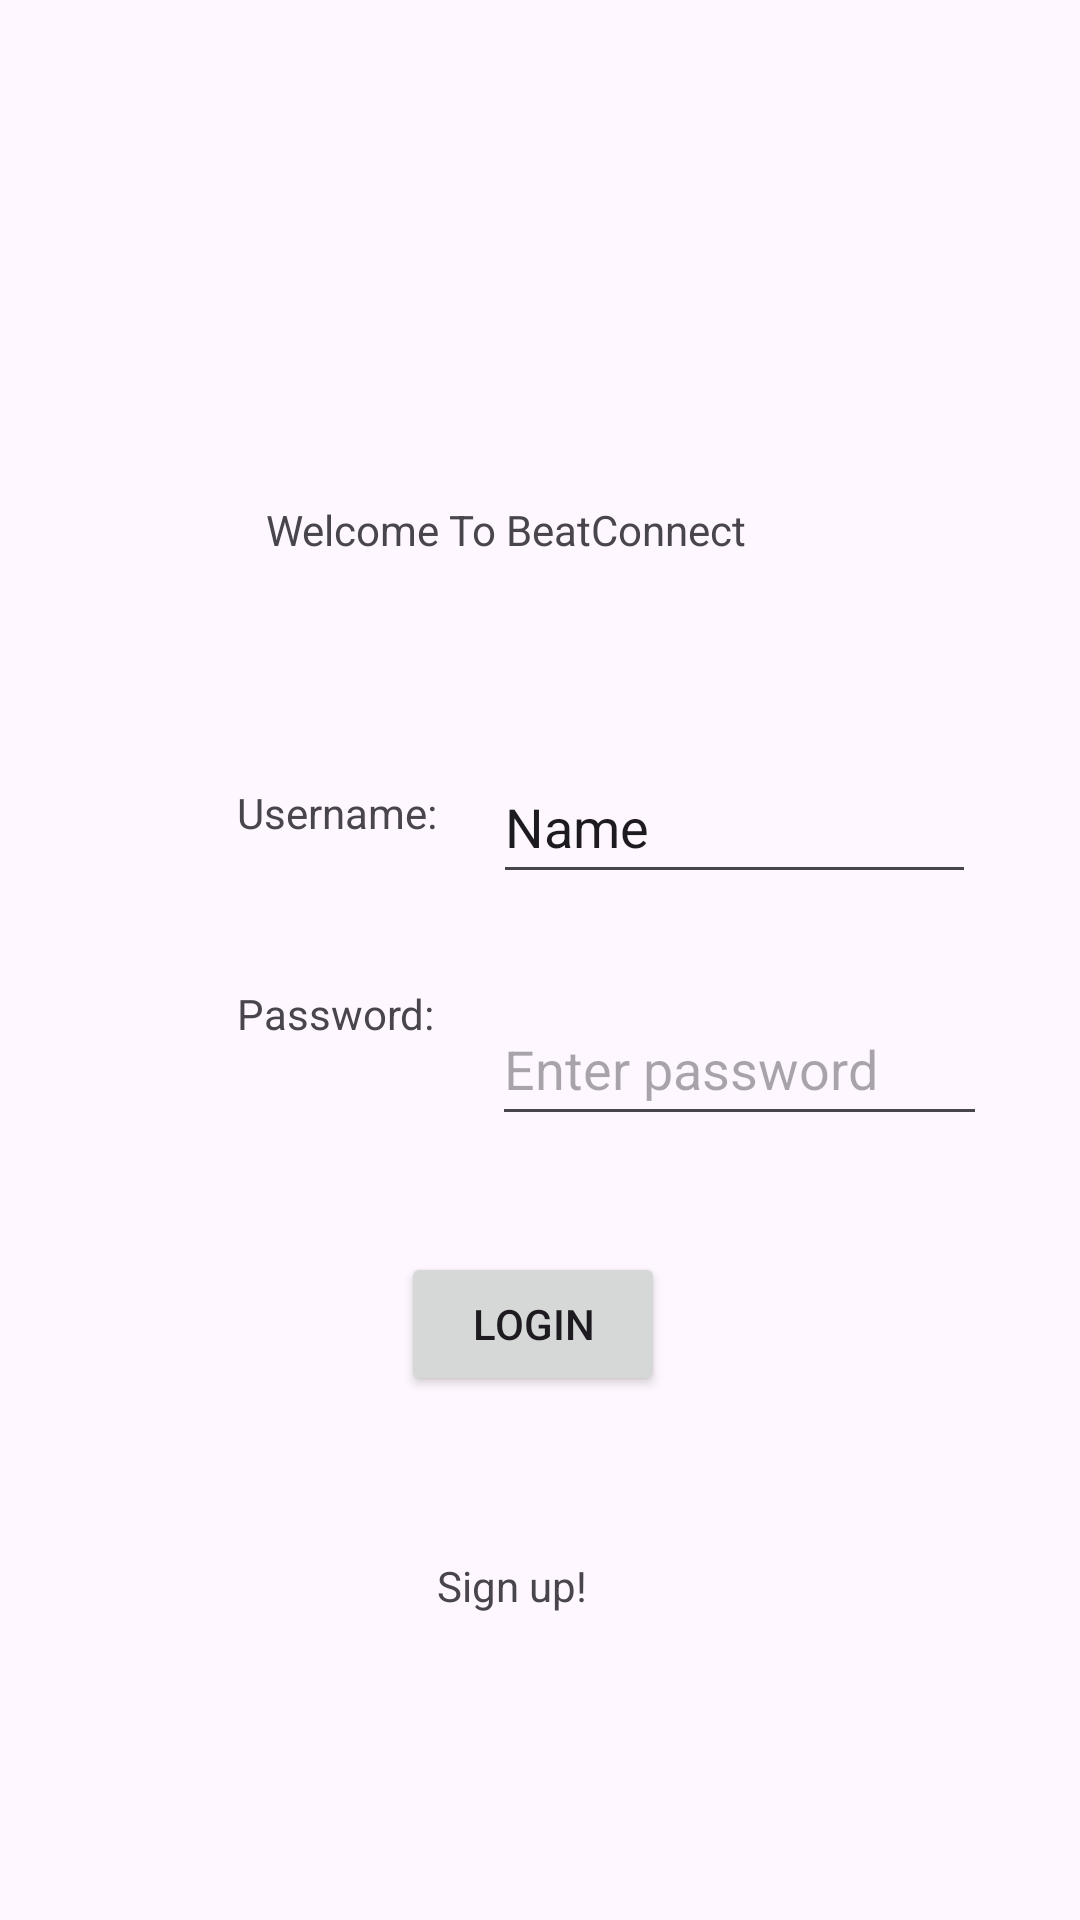

Produce the Android XML layout that renders to this screen, including the resource entries it uses.
<!-- AndroidManifest.xml: application theme Theme.Group5_final -->
<!-- res/layout/activity_main.xml -->
<?xml version="1.0" encoding="utf-8"?>
<androidx.constraintlayout.widget.ConstraintLayout xmlns:android="http://schemas.android.com/apk/res/android"
    xmlns:app="http://schemas.android.com/apk/res-auto"
    xmlns:tools="http://schemas.android.com/tools"
    android:id="@+id/main"
    android:layout_width="match_parent"
    android:layout_height="match_parent"
    tools:context=".MainActivity">

    <TextView
        android:id="@+id/txt_welcome"
        android:layout_width="wrap_content"
        android:layout_height="wrap_content"
        android:text="@string/txt_welcome"
        app:layout_constraintBottom_toBottomOf="parent"
        app:layout_constraintEnd_toEndOf="parent"
        app:layout_constraintHorizontal_bias="0.452"
        app:layout_constraintStart_toStartOf="parent"
        app:layout_constraintTop_toTopOf="parent"
        app:layout_constraintVertical_bias="0.269" />

    <TextView
        android:id="@+id/txt_username"
        android:layout_width="wrap_content"
        android:layout_height="wrap_content"
        android:text="@string/txt_username"
        app:layout_constraintBottom_toBottomOf="parent"
        app:layout_constraintEnd_toEndOf="parent"
        app:layout_constraintHorizontal_bias="0.269"
        app:layout_constraintStart_toStartOf="parent"
        app:layout_constraintTop_toBottomOf="@+id/txt_welcome"
        app:layout_constraintVertical_bias="0.173" />

    <TextView
        android:id="@+id/txt_password"
        android:layout_width="wrap_content"
        android:layout_height="wrap_content"
        android:text="@string/txt_password"
        app:layout_constraintBottom_toBottomOf="parent"
        app:layout_constraintEnd_toEndOf="parent"
        app:layout_constraintHorizontal_bias="0.269"
        app:layout_constraintStart_toStartOf="parent"
        app:layout_constraintTop_toBottomOf="@+id/txt_username"
        app:layout_constraintVertical_bias="0.141" />

    <EditText
        android:id="@+id/etxt_password"
        android:layout_width="165dp"
        android:layout_height="48dp"
        android:ems="10"
        android:hint="Enter password"
        android:inputType="textPassword"
        app:layout_constraintBottom_toBottomOf="parent"
        app:layout_constraintEnd_toEndOf="parent"
        app:layout_constraintHorizontal_bias="0.379"
        app:layout_constraintStart_toEndOf="@+id/txt_password"
        app:layout_constraintTop_toBottomOf="@+id/etxt_username"
        app:layout_constraintVertical_bias="0.111" />


    <EditText
        android:id="@+id/etxt_username"
        android:layout_width="161dp"
        android:layout_height="48dp"
        android:ems="10"
        android:inputType="text"
        android:text="Name"
        app:layout_constraintBottom_toBottomOf="parent"
        app:layout_constraintEnd_toEndOf="parent"
        app:layout_constraintHorizontal_bias="0.35"
        app:layout_constraintStart_toEndOf="@+id/txt_username"
        app:layout_constraintTop_toBottomOf="@+id/txt_welcome"
        app:layout_constraintVertical_bias="0.158" />

    <TextView
        android:id="@+id/txt_signup"
        android:layout_width="wrap_content"
        android:layout_height="wrap_content"
        android:text="@string/txt_signup"
        app:layout_constraintBottom_toBottomOf="parent"
        app:layout_constraintEnd_toEndOf="parent"
        app:layout_constraintHorizontal_bias="0.47"
        app:layout_constraintStart_toStartOf="parent"
        app:layout_constraintTop_toBottomOf="@+id/btn_login"
        app:layout_constraintVertical_bias="0.345" />

    <Button
        android:id="@+id/btn_login"
        android:layout_width="wrap_content"
        android:layout_height="wrap_content"
        android:text="@string/btn_login"
        app:layout_constraintBottom_toBottomOf="parent"
        app:layout_constraintEnd_toEndOf="parent"
        app:layout_constraintHorizontal_bias="0.492"
        app:layout_constraintStart_toStartOf="parent"
        app:layout_constraintTop_toBottomOf="@+id/etxt_password"
        app:layout_constraintVertical_bias="0.181" />

</androidx.constraintlayout.widget.ConstraintLayout>
<!-- resources referenced by this layout -->
<resources>
  <string name="btn_login">Login</string>
  <string name="txt_password">Password:</string>
  <string name="txt_signup">Sign up!</string>
  <string name="txt_username">Username:</string>
  <string name="txt_welcome">"Welcome To BeatConnect "</string>
  <style name="Theme.Group5_final" parent="Base.Theme.Group5_final" />
  <style name="Base.Theme.Group5_final" parent="Theme.Material3.DayNight.NoActionBar">
          
          
      </style>
</resources>
